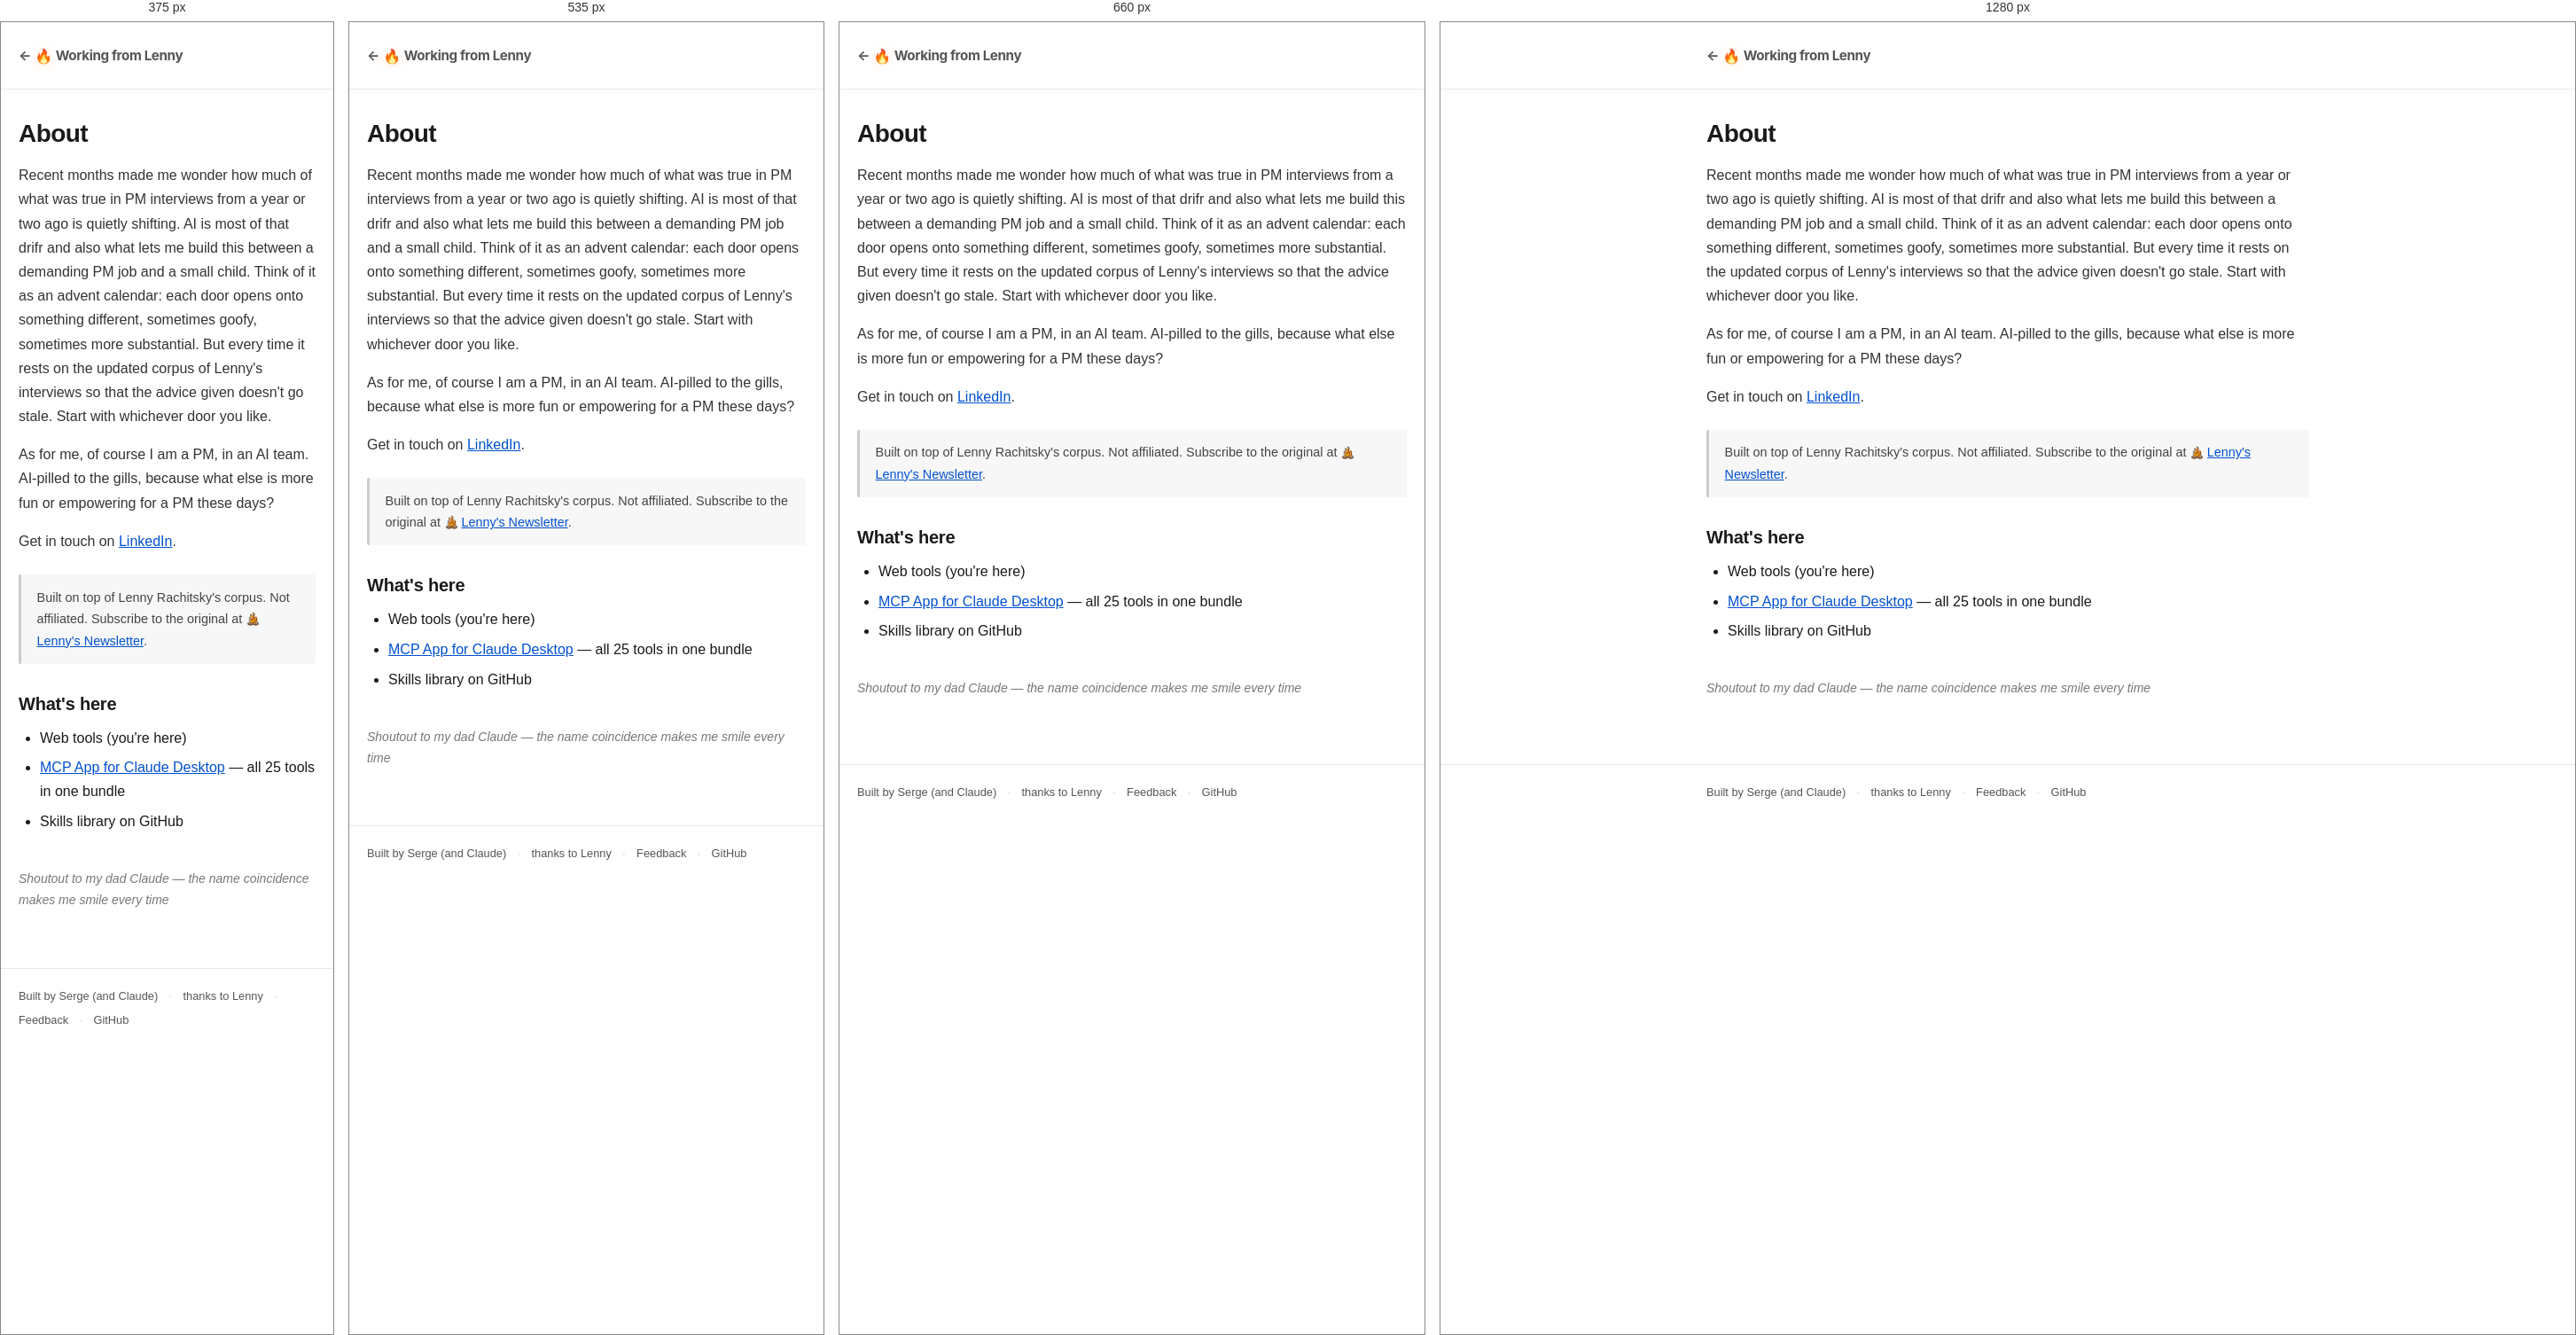
Rendered at 375 px, 535 px, 660 px and 1280 px, left to right.

<!-- file: about.html -->
<!DOCTYPE html>
<html lang="en">
<head>
  <meta charset="UTF-8">
  <meta name="viewport" content="width=device-width, initial-scale=1.0">

  <title>About - Working from Lenny</title>
  <meta name="description" content="Drawn from Lenny Rachitsky's corpus, including Claire Vo's How I AI. Kept current at least monthly.">

  <!-- Open Graph -->
  <meta property="og:title" content="About - Working from Lenny">
  <meta property="og:description" content="Drawn from Lenny Rachitsky's corpus, including Claire Vo's How I AI. Kept current at least monthly.">
  <meta property="og:image" content="/og-image.png">
  <meta property="og:type" content="website">

  <!-- Twitter Card -->
  <meta name="twitter:card" content="summary">
  <meta name="twitter:title" content="About - Working from Lenny">
  <meta name="twitter:description" content="Drawn from Lenny Rachitsky's corpus, including Claire Vo's How I AI. Kept current at least monthly.">
  <meta name="twitter:image" content="/og-image.png">

  <link rel="icon" href="/favicon.svg" type="image/svg+xml">
  <link rel="stylesheet" href="/styles.css">
</head>
<body>

  <header>
    <div class="container">
      <nav><a href="/" class="nav-back">← <span class="brand-logo">🔥</span>Working from Lenny</a></nav>
    </div>
  </header>

  <main>
    <div class="container">
      <h1>About</h1>

      <p>Recent months made me wonder how much of what was true in PM interviews from a year or two ago is quietly shifting. AI is most of that drifr and also what lets me build this between a demanding PM job and a small child. Think of it as an advent calendar: each door opens onto something different, sometimes goofy, sometimes more substantial. But every time it rests on the updated corpus of Lenny's interviews so that the advice given doesn't go stale. Start with whichever door you like.</p>

      <p>As for me, of course I am a PM, in an AI team. AI-pilled to the gills, because what else is more fun or empowering for a PM these days?</p>

      <p>Get in touch on <a href="[LINKEDIN URL TBD]">LinkedIn</a>.</p>

      <div class="callout">
        Built on top of Lenny Rachitsky's corpus. Not affiliated. Subscribe to the original at <img src="/lenny-logo.png" class="attribution-logo" alt="Lenny's Newsletter logo"><a href="https://www.lennysnewsletter.com/">Lenny's Newsletter</a>.
      </div>

      <h2>What's here</h2>
      <ul>
        <li>Web tools (you're here)</li>
        <li><a href="/install">MCP App for Claude Desktop</a> — all 25 tools in one bundle</li>
        <li>Skills library on GitHub</li>
      </ul>

      <p class="footnote">Shoutout to my dad Claude — the name coincidence makes me smile every time</p>
    </div>
  </main>

  <footer>
    <div class="container">
      <a href="/about">Built by Serge (and Claude)</a>
      <span class="sep">·</span>
      <a href="https://www.lennysnewsletter.com/" target="_blank" rel="noopener">thanks to Lenny</a>
      <span class="sep">·</span>
      <a href="https://forms.gle/26K5fD32e12bD7L36" target="_blank" rel="noopener">Feedback</a>
      <span class="sep">·</span>
      <a href="https://github.com/sellisrev/working-from-Lenny" target="_blank" rel="noopener">GitHub</a>
    </div>
  </footer>

</body>
</html>


/* @media block from styles.css */
@media (max-width: 680px) { .tiles { grid-template-columns: repeat(2, 1fr); } }

/* @media block from styles.css */
@media (max-width: 430px) { .tiles { grid-template-columns: 1fr; } }

/* @media block from styles.css */
@media (max-width: 640px) {
  .tiles {
    grid-template-columns: repeat(2, 1fr);
    gap: 0.75rem;
  }

  .tile {
    min-height: 130px;
  }

  .horoscope-archetype-grid {
    grid-template-columns: 1fr;
  }

  .ladder-radios {
    gap: 0.15rem;
  }

  .ladder-radio-label {
    min-width: 2rem;
    padding: 0.2rem 0.35rem;
  }
}

/* @media block from styles.css */
@media (max-width: 320px) {
  .tiles {
    grid-template-columns: repeat(2, 1fr);
    gap: 0.5rem;
  }

  .tile {
    padding: 0.875rem 0.75rem;
  }
}